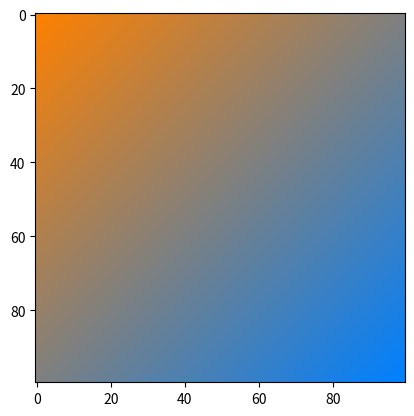

Reproduce this figure in Python.
import matplotlib.pyplot as plt
import numpy as np

def lerp(color1, color2, t):
    return (1 - t)*color1 + t*color2

size = 100
image = np.zeros((size, size, 3), dtype="uint8")
assert image.shape[0] == image.shape[1]

color1 = [255, 128, 0]
color2 = [0, 128, 255] 

for j, t1 in enumerate(np.linspace(0, 1, image.shape[0])):
  for i, t2 in enumerate(np.linspace(0, 1, image.shape[1])):
      r = lerp(color1[0], color2[0], (t2+t1)/2) # (t2+t1)/2 означает, что мы нормируем значение температуры на 1
      g = lerp(color1[1], color2[1], (t2+t1)/2)
      b = lerp(color1[2], color2[2], (t2+t1)/2)
      image[i, j, :] = [r, g, b]

plt.figure(1)
plt.imshow(image)
plt.show()